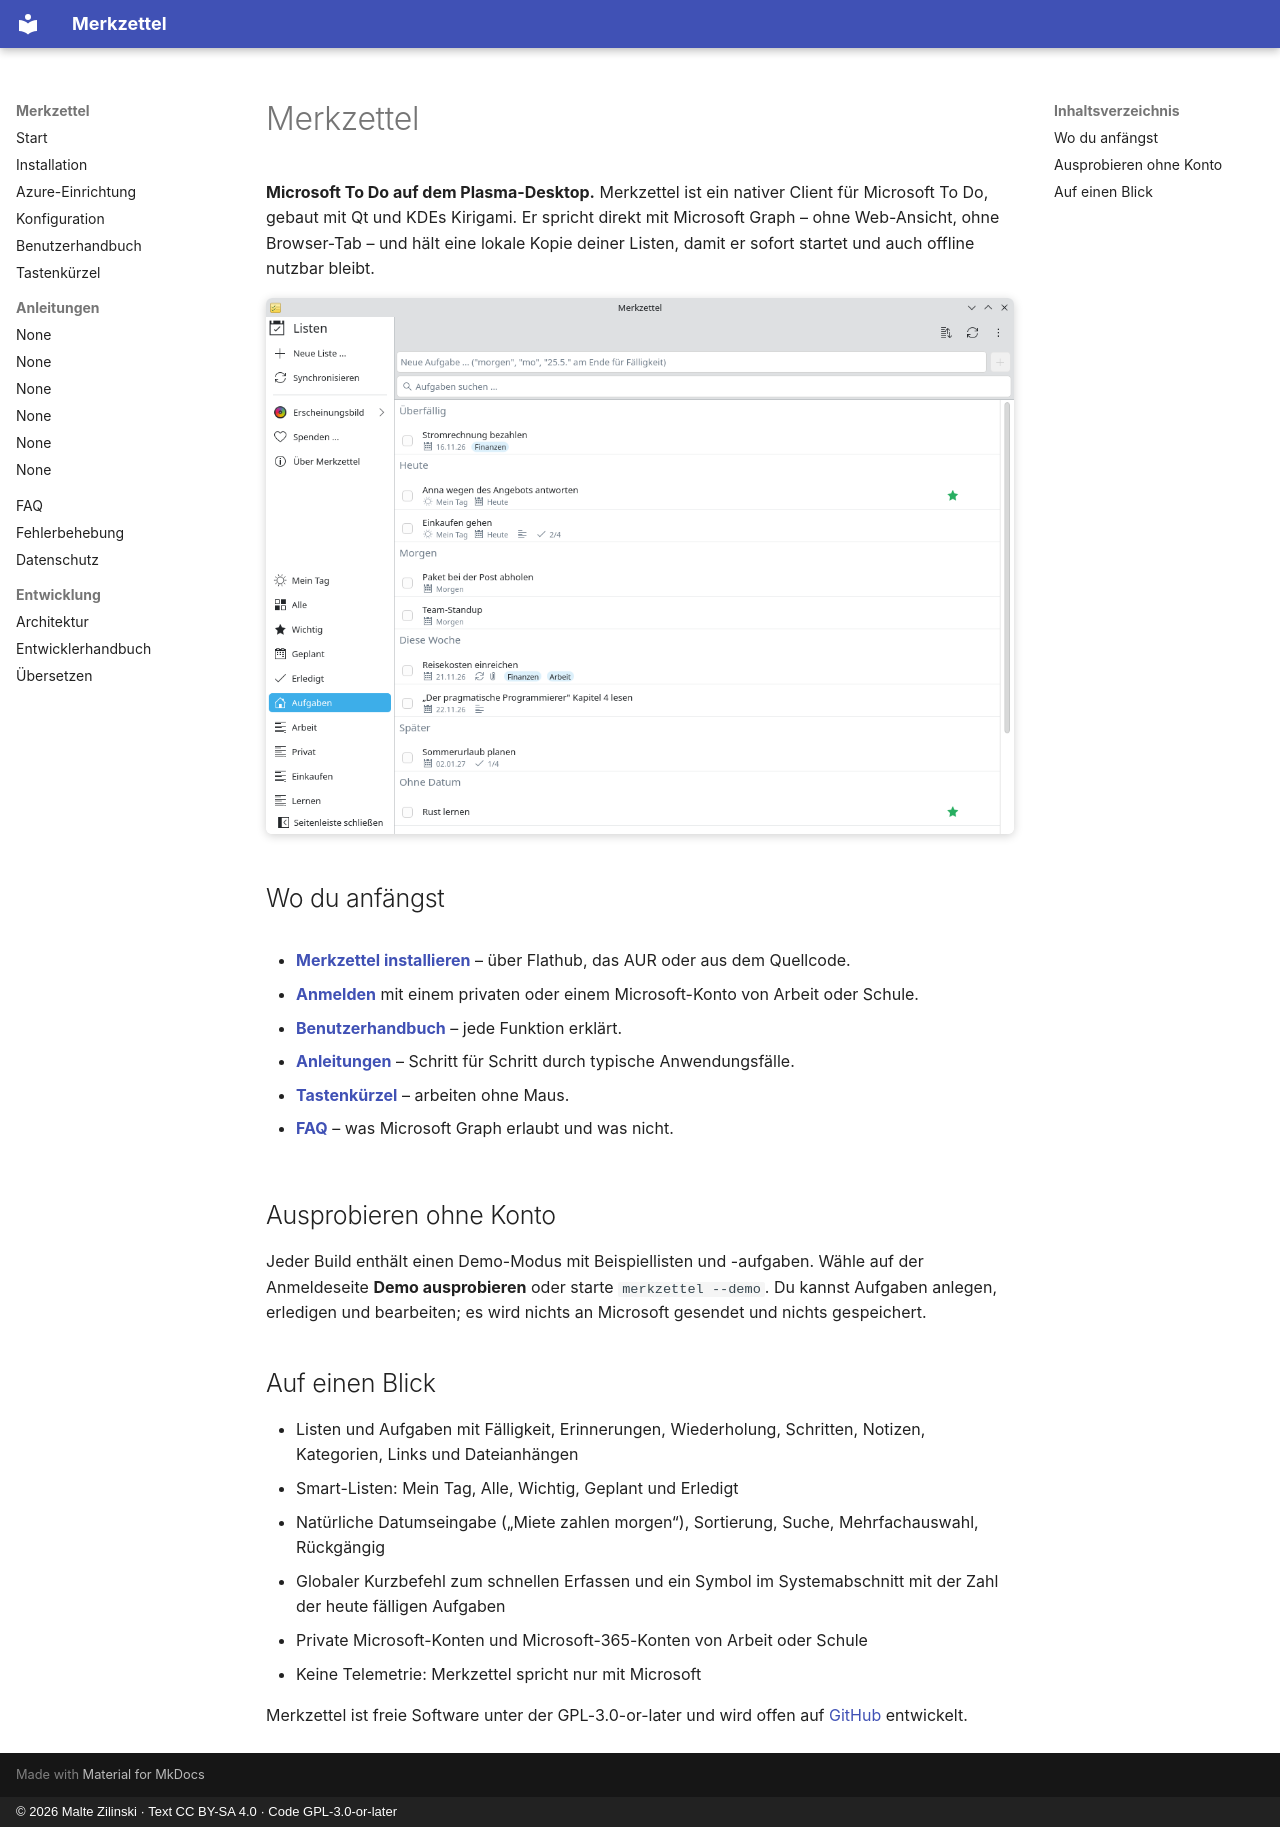

repository: mzilinski/merkzettel · page: de/index.html · generator: mkdocs · copyright: © 2026 Malte Zilinski · Text CC BY-SA 4.0 · Code GPL-3.0-or-later

# Merkzettel

**Microsoft To Do auf dem Plasma-Desktop.** Merkzettel ist ein nativer Client
für Microsoft To Do, gebaut mit Qt und KDEs Kirigami. Er spricht direkt mit
Microsoft Graph – ohne Web-Ansicht, ohne Browser-Tab – und hält eine lokale
Kopie deiner Listen, damit er sofort startet und auch offline nutzbar bleibt.

![Aufgabenliste in Merkzettel](../assets/screenshots/de/tasks-light.png#only-light){ .screenshot }
![Aufgabenliste in Merkzettel](../assets/screenshots/de/tasks-dark.png#only-dark){ .screenshot }

## Wo du anfängst

<div class="grid-2" markdown>

- **[Merkzettel installieren](installation.md)** – über Flathub, das AUR oder aus dem Quellcode.
- **[Anmelden](azure-setup.md)** mit einem privaten oder einem Microsoft-Konto von Arbeit oder Schule.
- **[Benutzerhandbuch](user-guide.md)** – jede Funktion erklärt.
- **[Anleitungen](howto/index.md)** – Schritt für Schritt durch typische Anwendungsfälle.
- **[Tastenkürzel](shortcuts.md)** – arbeiten ohne Maus.
- **[FAQ](faq.md)** – was Microsoft Graph erlaubt und was nicht.

</div>

## Ausprobieren ohne Konto

Jeder Build enthält einen Demo-Modus mit Beispiellisten und -aufgaben. Wähle
auf der Anmeldeseite **Demo ausprobieren** oder starte `merkzettel --demo`. Du
kannst Aufgaben anlegen, erledigen und bearbeiten; es wird nichts an Microsoft
gesendet und nichts gespeichert.

## Auf einen Blick

- Listen und Aufgaben mit Fälligkeit, Erinnerungen, Wiederholung, Schritten,
  Notizen, Kategorien, Links und Dateianhängen
- Smart-Listen: Mein Tag, Alle, Wichtig, Geplant und Erledigt
- Natürliche Datumseingabe („Miete zahlen morgen“), Sortierung, Suche,
  Mehrfachauswahl, Rückgängig
- Globaler Kurzbefehl zum schnellen Erfassen und ein Symbol im
  Systemabschnitt mit der Zahl der heute fälligen Aufgaben
- Private Microsoft-Konten und Microsoft-365-Konten von Arbeit oder Schule
- Keine Telemetrie: Merkzettel spricht nur mit Microsoft

Merkzettel ist freie Software unter der GPL-3.0-or-later und wird offen auf
[GitHub](https://github.com/mzilinski/merkzettel) entwickelt.
